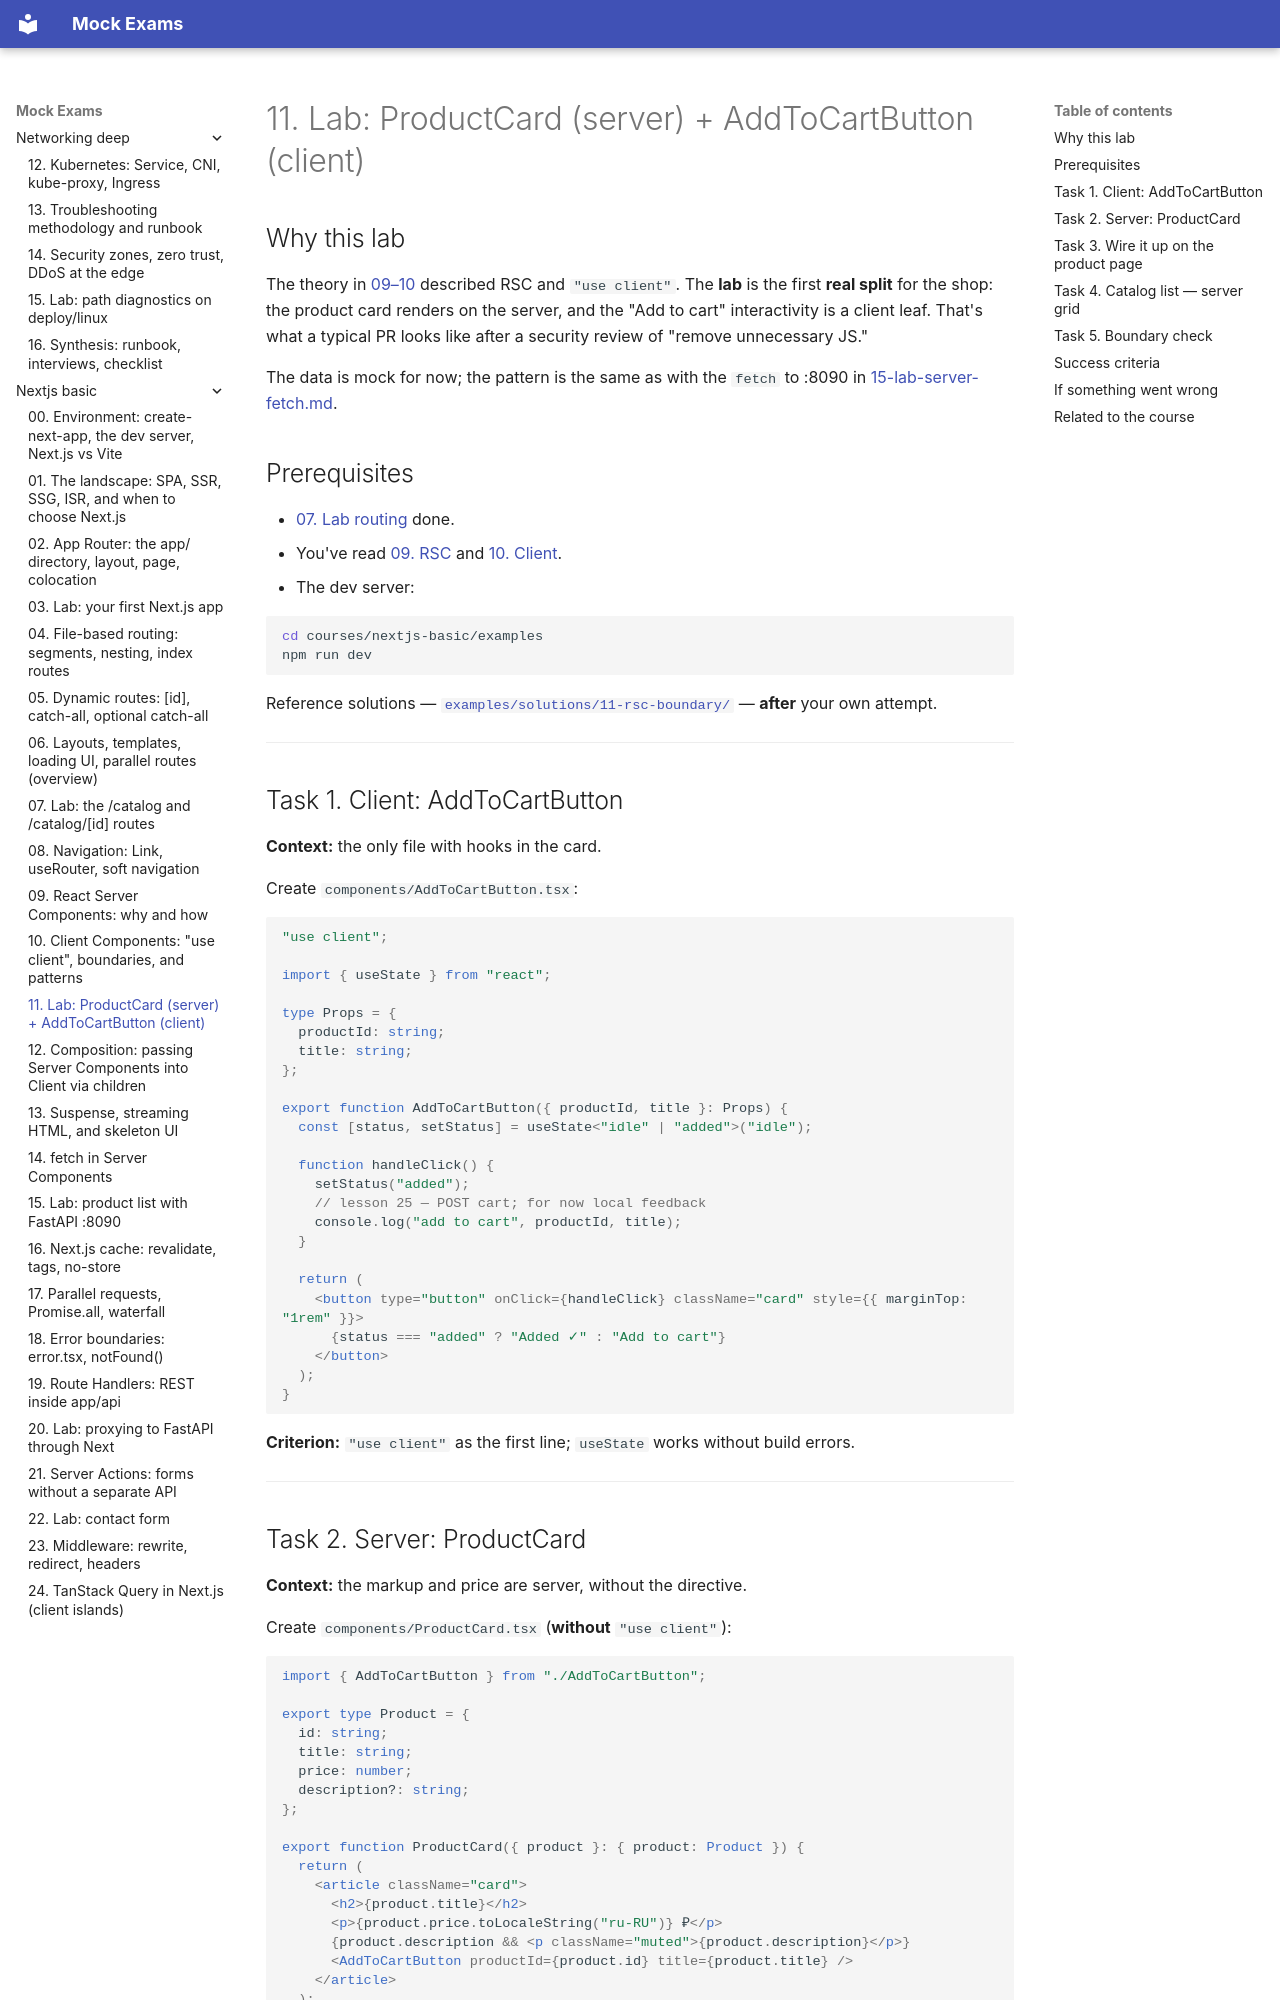

repository: FedorArbuzov/mock-exams · page: nextjs-basic/11-lab-rsc-boundary/index.html · generator: mkdocs

# 11. Lab: ProductCard (server) + AddToCartButton (client)

## Why this lab

The theory in [09–10](09-server-components.md) described RSC and `"use client"`. The **lab** is the first **real split** for the shop: the product card renders on the server, and the "Add to cart" interactivity is a client leaf. That's what a typical PR looks like after a security review of "remove unnecessary JS."

The data is mock for now; the pattern is the same as with the `fetch` to :8090 in [15-lab-server-fetch.md](15-lab-server-fetch.md).

## Prerequisites

- [07. Lab routing](07-lab-routing.md) done.
- You've read [09. RSC](09-server-components.md) and [10. Client](10-client-components.md).
- The dev server:

```bash
cd courses/nextjs-basic/examples
npm run dev
```

Reference solutions — [`examples/solutions/11-rsc-boundary/`](examples/solutions/) — **after** your own attempt.

---

## Task 1. Client: AddToCartButton

**Context:** the only file with hooks in the card.

Create `components/AddToCartButton.tsx`:

```tsx
"use client";

import { useState } from "react";

type Props = {
  productId: string;
  title: string;
};

export function AddToCartButton({ productId, title }: Props) {
  const [status, setStatus] = useState<"idle" | "added">("idle");

  function handleClick() {
    setStatus("added");
    // lesson 25 — POST cart; for now local feedback
    console.log("add to cart", productId, title);
  }

  return (
    <button type="button" onClick={handleClick} className="card" style={{ marginTop: "1rem" }}>
      {status === "added" ? "Added ✓" : "Add to cart"}
    </button>
  );
}
```

**Criterion:** `"use client"` as the first line; `useState` works without build errors.

---
